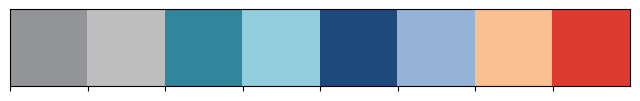
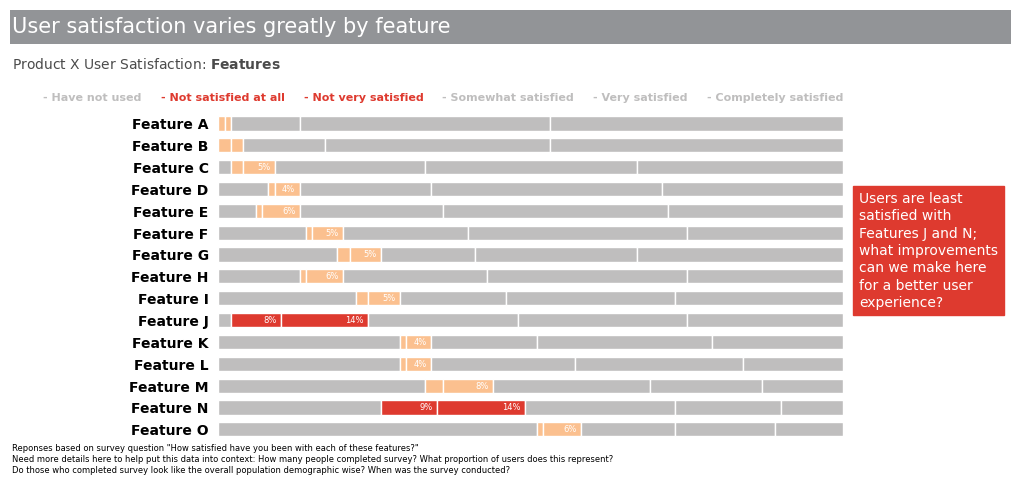

The script that saved these images, in order:
# ---
# jupyter:
#   jupytext:
#     formats: ipynb,py:percent
#     text_representation:
#       extension: .py
#       format_name: percent
#       format_version: '1.3'
#       jupytext_version: 1.14.0
#   kernelspec:
#     display_name: myenv
#     language: python
#     name: myenv
# ---

# %%
import matplotlib
from matplotlib import transforms, patches, pyplot as plt
from mpl_toolkits.axes_grid1.inset_locator import inset_axes
import numpy as np
import seaborn as sns

# %%
# inline matplotlib plots
get_ipython().run_line_magic('matplotlib', 'inline')

# %%
# define colors
GRAY7, GRAY9 = '#929497', '#BFBEBE'
BLUE_GREEN = '#31859D'
BLUE_GREEN_LIGHT ='#92CDDD'
BLUE_DARK = '#1E497D'
BLUE_LIGHT = '#95B3D7'
ORANGE_LIGHT = '#FBC08F'
RED3 = '#DE3A2F'


# %%
def hex_to_rgb(hex_value):
  h = hex_value.lstrip('#')
  return tuple(int(h[i:i + 2], 16) / 255.0 for i in (0, 2, 4))

def print_colors(colors):
    rgb_colors = list(map(hex_to_rgb, colors))
    sns.palplot(rgb_colors)


# %%
print_colors([
        GRAY7,
        GRAY9,
        BLUE_GREEN,
        BLUE_GREEN_LIGHT,
        BLUE_DARK,
        BLUE_LIGHT,
        ORANGE_LIGHT,
        RED3
        ])

# %%
# configure plot font family to Arial
plt.rcParams['font.family'] = 'Arial'
# configure mathtext bold and italic font family to Arial
matplotlib.rcParams['mathtext.fontset'] = 'custom'
matplotlib.rcParams['mathtext.bf'] = 'Arial:bold'
matplotlib.rcParams['mathtext.it'] = 'Arial:italic'


# %%
# Returns the x coordinates of a text element on a given axis of a given
# figure.
# Used to position elements on the canvas
# Returns object with attributes:
#   x0 coordinate of the text element
#   x1 coordinate of the text element
#   y0 coordinate of the text element
#   y1 coordinate of the text element
def get_text_coordinates(text_element, ax, fig):
        x0 = text_element.get_window_extent(fig.canvas.get_renderer()).x0
        x1 = text_element.get_window_extent(fig.canvas.get_renderer()).x1
        y0 = text_element.get_window_extent(fig.canvas.get_renderer()).y0
        y1 = text_element.get_window_extent(fig.canvas.get_renderer()).y1
        return {
                 'x0': round(ax.transData.inverted().transform_point((x0, 0))[0], 2),
                 'x1': round(ax.transData.inverted().transform_point((x1, 0))[0], 2),
                 'y0': round(ax.transData.inverted().transform_point((0, y0))[1], 2),
                 'y1': round(ax.transData.inverted().transform_point((0, y1))[1], 2)
               }


# %%
# A to O
features = ['A', 'B', 'C', 'D', 'E', 'F', 'G', 'H', 'I', 'J', 'K' ,'L', 'M', 'N', 'O']
feature_labels = [f'Feature {x}' for x in features]

# %%
X_values = [
        [0, 1, 1, 11, 40, 47],   # A
        [0, 2, 2, 13, 36, 47],   # B
        [2, 2, 5, 24, 34, 33],   # C
        [8, 1, 4, 21, 37, 29],   # D
        [6, 1, 6, 23, 36, 28],   # E
        [14, 1, 5, 20, 35, 25],  # F
        [19, 2, 5, 15, 26, 33],  # G
        [13, 1, 6, 23, 32, 25],  # H
        [22, 2, 5, 17, 27, 27],  # I
        [2, 8, 14, 24, 27, 25],  # J
        [29, 1, 4, 17, 28, 21],  # K
        [29, 1, 4, 23, 27, 16],  # L
        [33, 3, 8, 25, 18, 13],  # M
        [26, 9, 14, 24, 17, 10], # N
        [51, 1, 6, 15, 16, 11]   # O
        ]

# %%
colors = [
        ([GRAY9] + [ORANGE_LIGHT]*2 + [GRAY9]*3),  # A
        ([GRAY9] + [ORANGE_LIGHT]*2 + [GRAY9]*3),  # B
        ([GRAY9] + [ORANGE_LIGHT]*2 + [GRAY9]*3),  # C
        ([GRAY9] + [ORANGE_LIGHT]*2 + [GRAY9]*3),  # D
        ([GRAY9] + [ORANGE_LIGHT]*2 + [GRAY9]*3),  # E
        ([GRAY9] + [ORANGE_LIGHT]*2 + [GRAY9]*3),  # F
        ([GRAY9] + [ORANGE_LIGHT]*2 + [GRAY9]*3),  # G
        ([GRAY9] + [ORANGE_LIGHT]*2 + [GRAY9]*3),  # H
        ([GRAY9] + [ORANGE_LIGHT]*2 + [GRAY9]*3),  # I
        ([GRAY9] + [RED3]*2         + [GRAY9]*3),  # J
        ([GRAY9] + [ORANGE_LIGHT]*2 + [GRAY9]*3),  # K
        ([GRAY9] + [ORANGE_LIGHT]*2 + [GRAY9]*3),  # L
        ([GRAY9] + [ORANGE_LIGHT]*2 + [GRAY9]*3),  # M
        ([GRAY9] + [RED3]*2         + [GRAY9]*3),  # N
        ([GRAY9] + [ORANGE_LIGHT]*2 + [GRAY9]*3)   # 0
        ]

colors

# %%
feature_labels

# %%
X_values_reversed_transposed = np.array(X_values[::-1]).T.tolist()
colors_reversed_transposed = np.array(colors[::-1]).T.tolist()
feature_labels_reversed = feature_labels[::-1]

# %%
# create a horizontal stacked bar chart
fig, ax = plt.subplots(figsize=(25, 7),  # width, height in inches
                          dpi=110)       # resolution of the figure

# tune the subplot layout by setting sides of the figure
fig.subplots_adjust(left=0.28, right=0.53, top=0.61, bottom=0.107)

widths = np.cumsum(X_values, axis=1)[::-1].T.tolist()

for i, (colname, color) in enumerate(zip(X_values_reversed_transposed, colors_reversed_transposed)):
    bars = ax.barh(feature_labels_reversed,
             colname,
             color=color,
             edgecolor='white',
             height=0.65,
             left=np.sum(X_values_reversed_transposed[:i], axis=0))


    for j, b in enumerate(bars):
            # 3% is too small to display the label
            if b.get_width() <= 3:
                continue

            # We could annotate all values, but only need to draw attention
            # to these specific ones
            if color[j] not in [ORANGE_LIGHT, RED3]:
                continue

            width = widths[i][j]

            plt.text(width - 0.7, b.get_y() + b.get_height() / 2,
                     f'{b.get_width():.0f}%',
                     ha='right',
                     va='center',
                     fontsize=6,
                     color='white')

# set y ticks and labels
ax.set_yticks(range(len(feature_labels_reversed)))
ax.set_yticklabels(feature_labels_reversed, fontsize=10, fontweight='bold')

# set x axis limits
ax.set_xlim(0, 100)

# set x ticks and labels
ax.set_xticks([0, 25, 50, 75, 100])

ax.tick_params(top=False, bottom=False, left=False, labelbottom=False, labeltop=False)
ax.tick_params(color=GRAY9)
ax.spines['top'].set_visible(False)
ax.spines['left'].set_visible(False)
ax.spines['right'].set_visible(False)
ax.spines['bottom'].set_visible(False)

# Legend
legends_end_x1 = 100

legend_texts = [
    '- Have not used',
    '- Not satisfied at all',
    '- Not very satisfied',
    '- Somewhat satisfied',
    '- Very satisfied',
    '- Completely satisfied',
]

legend_fontsize = 8

# Drawing the elements to get their size with respect to coordinates to
# calculate the starting position given the end position and the desired spacing
legends_length = 0
for text in legend_texts:
    element = ax.text(0, 0, text, fontsize=legend_fontsize, fontweight='bold')
    legends_length += get_text_coordinates(element, ax=ax, fig=fig)['x1']
    element.set_visible(False)

spacing = 3

legends_start_x0 = legends_end_x1 - legends_length - spacing * (len(legend_texts) - 1)

legends_y = len(feature_labels_reversed) + 0.05

legend_colors = [GRAY9] + [RED3] * 2 + [GRAY9] * 3

x = legends_start_x0

for text, color in zip(legend_texts, legend_colors):
    previous_element = ax.text(x, legends_y, text, fontsize=legend_fontsize, color=color, fontweight='bold')
    x = get_text_coordinates(previous_element, ax=ax, fig=fig)['x1'] + spacing

title_x0 = legends_start_x0 - 5

# Calculate spacing dynamically
side_box_text_1 = 'Features A and B\ncontinue to top user\nsatisfaction'
side_box_text_2 = 'Users are least\nsatisfied with\nFeatures J and N;\nwhat improvements\n' \
                        'can we make here\nfor a better user\nexperience?'

# In the following text, I added two spaces to match the size of the above boxes.
# Should be fixed by using a monospace font
side_box_text_3 = 'Feature O is least\nused. What steps\n' \
                        'can we proactively  \n' \
                        'take with existing\n' \
                        'users to increase\n' \
                        'utilization?'

linespacing = 1.3
fontsize = 10


side_boxes_height = 0
__el = ax.text(0, 0, side_box_text_1, fontsize=fontsize, linespacing=linespacing)
side_boxes_height += get_text_coordinates(__el, ax=ax, fig=fig)['y1']
__el.set_visible(False)

__el = ax.text(0, 0, side_box_text_2, fontsize=fontsize, linespacing=linespacing)
side_boxes_height += get_text_coordinates(__el, ax=ax, fig=fig)['y1']
__el.set_visible(False)

__el = ax.text(0, 0, side_box_text_3, fontsize=fontsize, linespacing=linespacing)
side_boxes_height += get_text_coordinates(__el, ax=ax, fig=fig)['y1']
__el.set_visible(False)


side_boxes_start_y0 = 0.07 # to handle the padding from the background color
side_boxes_end_y1 = len(feature_labels_reversed) - 1

spacing = (side_boxes_end_y1 - side_boxes_start_y0 - side_boxes_height) / (3 - 1) # n_elements - 1

side_box_x = 102.5

y1 = get_text_coordinates(previous_element, ax=ax, fig=fig)['y1'] + spacing

text_bottom = ax.text(side_box_x, side_boxes_start_y0, side_box_text_3,
        fontsize=fontsize, linespacing=linespacing, backgroundcolor=BLUE_GREEN,
        color='white')

y1 = get_text_coordinates(text_bottom, ax=ax, fig=fig)['y1'] + spacing

text_middle = ax.text(side_box_x, y1, side_box_text_2,
        fontsize=fontsize, linespacing=linespacing, backgroundcolor=RED3,
        color='white')

y1 = get_text_coordinates(text_middle, ax=ax, fig=fig)['y1'] + spacing

text_top = ax.text(side_box_x, y1, side_box_text_1,
        fontsize=fontsize, linespacing=linespacing, backgroundcolor=BLUE_DARK,
        color='white')


rightmost_x = get_text_coordinates(text_top, ax=ax, fig=fig)['x1']

text_bottom.set_visible(False)
text_top.set_visible(False)


title = ax.text(title_x0, len(feature_labels_reversed) + 3.15,
        'User satisfaction varies greatly by feature',
        fontsize=15, backgroundcolor='none', color='white',
        ha='left')

title_coordinates =  get_text_coordinates(title, ax=ax, fig=fig)

# I cannot use background color with the title, because it does not extend up to
# the rightmost x coordinate.
# I could not do this with a bbox config.
# I could not use a rectangle directly because it is not being drawn out of the
# ax x/y limits.
# I create another axis, ax2, and I create a rectangle there.
title_x1 = title_coordinates['x1']
title_y0 = title_coordinates['y0']
title_y1 = title_coordinates['y1']

height = title_y1 - title_y0
width = rightmost_x - title_x0

padding = 0.65 # space around the text

padding_coord = (height / 2 * padding)

ax2_x_min = title_x0 - padding_coord
ax2_y_min = title_y0 - padding_coord
ax2_y_max = title_y1 + padding_coord

ax2_height = ax2_y_max - ax2_y_min

tweak_coords = 1.45 # extend the box a bit to align with background color of side texts

ax2_width = width + 2 * padding_coord + tweak_coords
ax2 = ax.inset_axes([ax2_x_min, ax2_y_min, ax2_width, ax2_height], transform=ax.transData, zorder=1)
ax2.xaxis.set_visible(False)
ax2.yaxis.set_visible(False)

ax2_x_max = ax2.get_xlim()[1]

ax2.spines['top'].set_visible(False)
ax2.spines['left'].set_visible(False)
ax2.spines['right'].set_visible(False)
ax2.spines['bottom'].set_visible(False)

rect = patches.Rectangle((0, 0), ax2_x_max, ax2_y_max, linewidth=1, edgecolor=GRAY7, facecolor=GRAY7)
ax2.add_patch(rect)

# subtitle
ax.text(title_x0, len(feature_labels_reversed) + 1.50,
        'Product X User Satisfaction: '
        '$\\bf{Features}$',
        fontsize=10,
        color='#4B4B4B')

# footnote
ax.text(title_x0, -2,
        'Reponses based on survey question "How satisfied have you been with each'
        ' of these features?"\n'
        'Need more details here to help put this data into context: How many'
        ' people completed survey? What proportion of users does this represent?\n'
        'Do those who completed survey look like the overall population'
        ' demographic wise? When was the survey conducted?',
        fontsize=6, linespacing=1.3)

plt.show()

# %%
